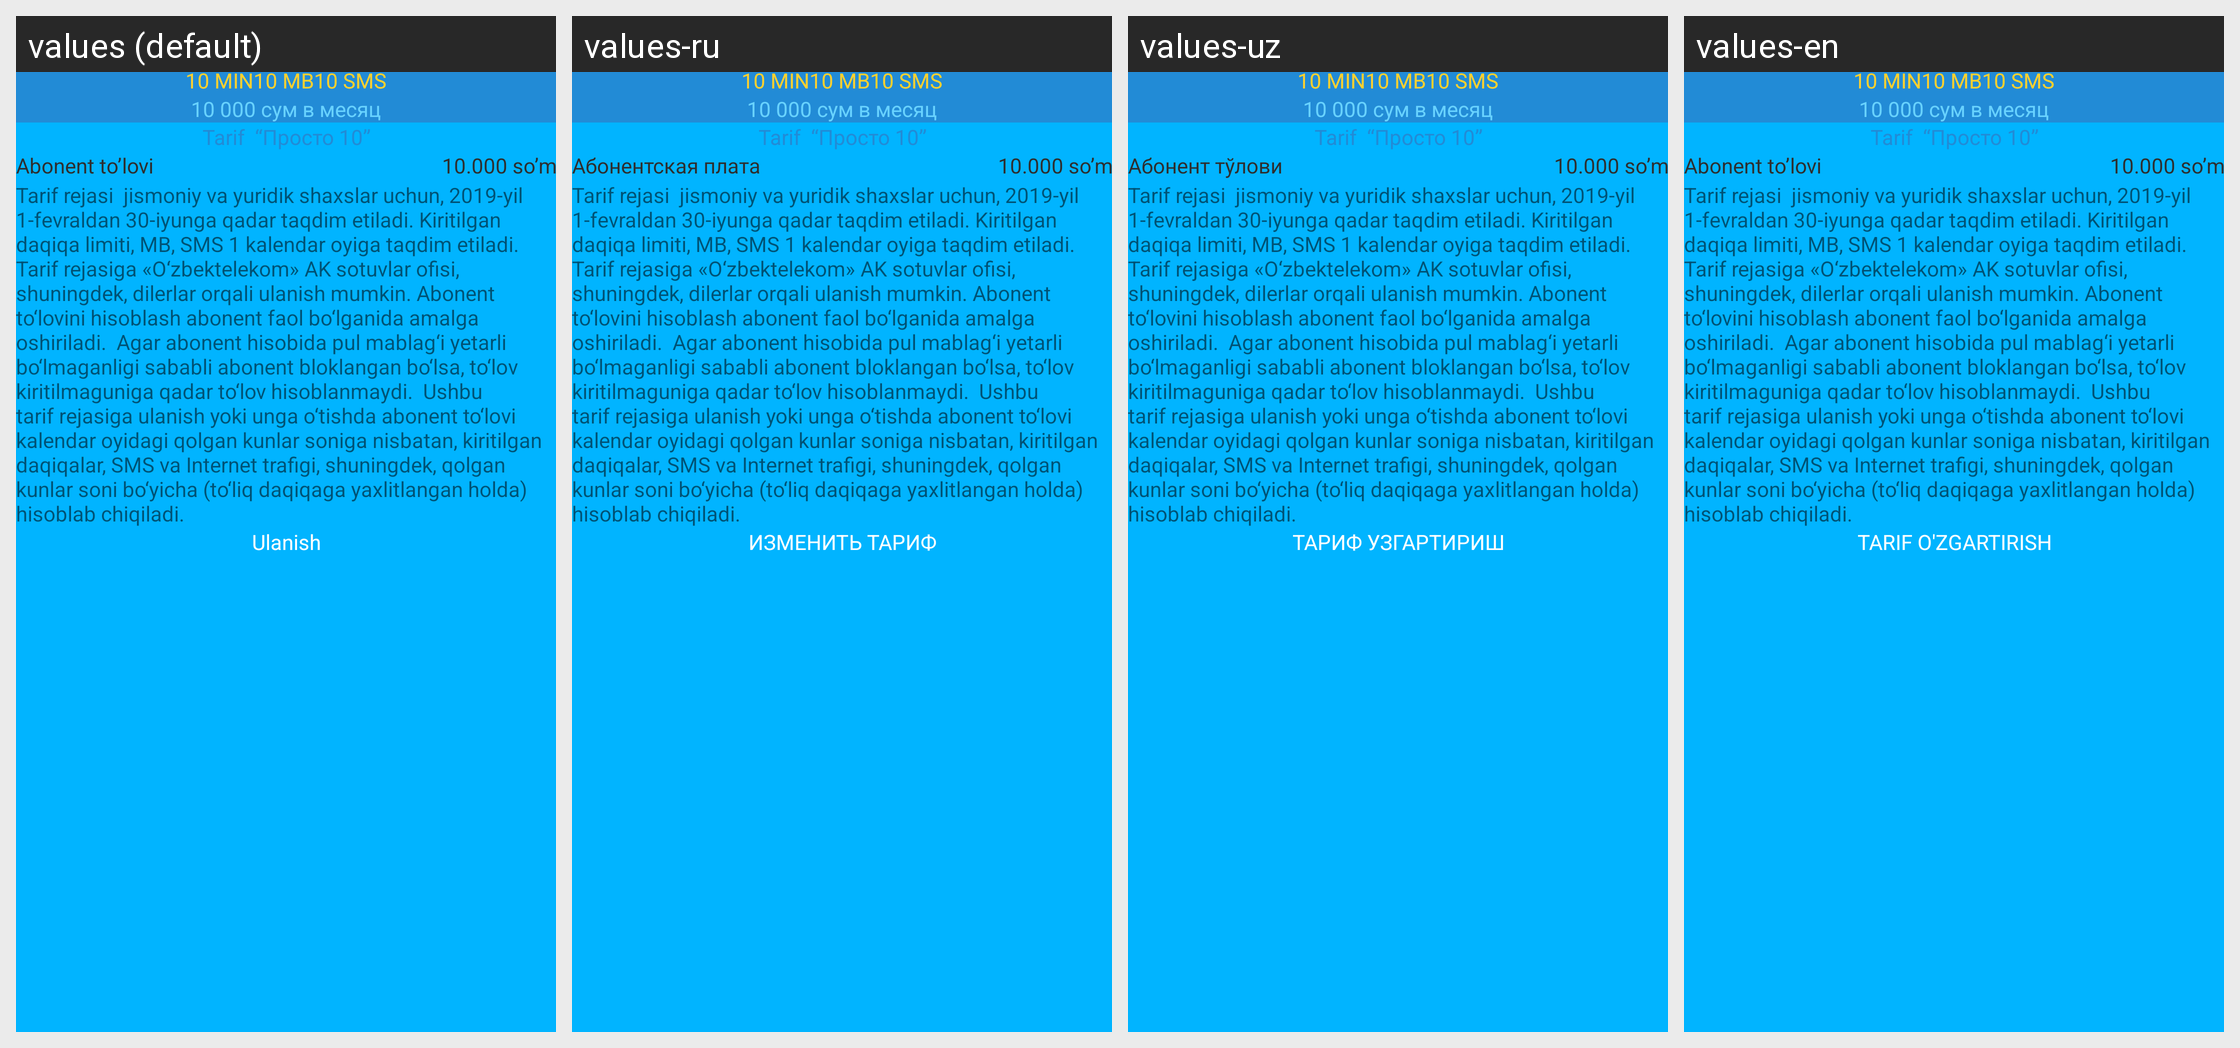

Translations of the strings shown on this Android screen, per locale in the grid:
Android screen res/layout/fragment_info_tarif.xml rendered under 4 locales, left to right: values (default), values-ru, values-uz, values-en. Device: Nexus 5 (rendered at 1080×1920; each locale shown at half size, 540×960, under a caption strip naming it); theme Theme.USSD.
Strings drawn on this screen, with the default value and each locale's value (text and hints the layout hard-codes, and strings that could not be matched under every locale, appear in the picture but are not listed):

tarif_tolov
  values: Abonent to’lovi
  values-ru: Абонентская плата
  values-uz: Aбонент тўлови
  values-en: Abonent to’lovi

tarif_change
  values: Ulanish
  values-ru: ИЗМЕНИТЬ ТАРИФ
  values-uz: ТАРИФ УЗГАРТИРИШ
  values-en: TARIF O'ZGARTIRISH
